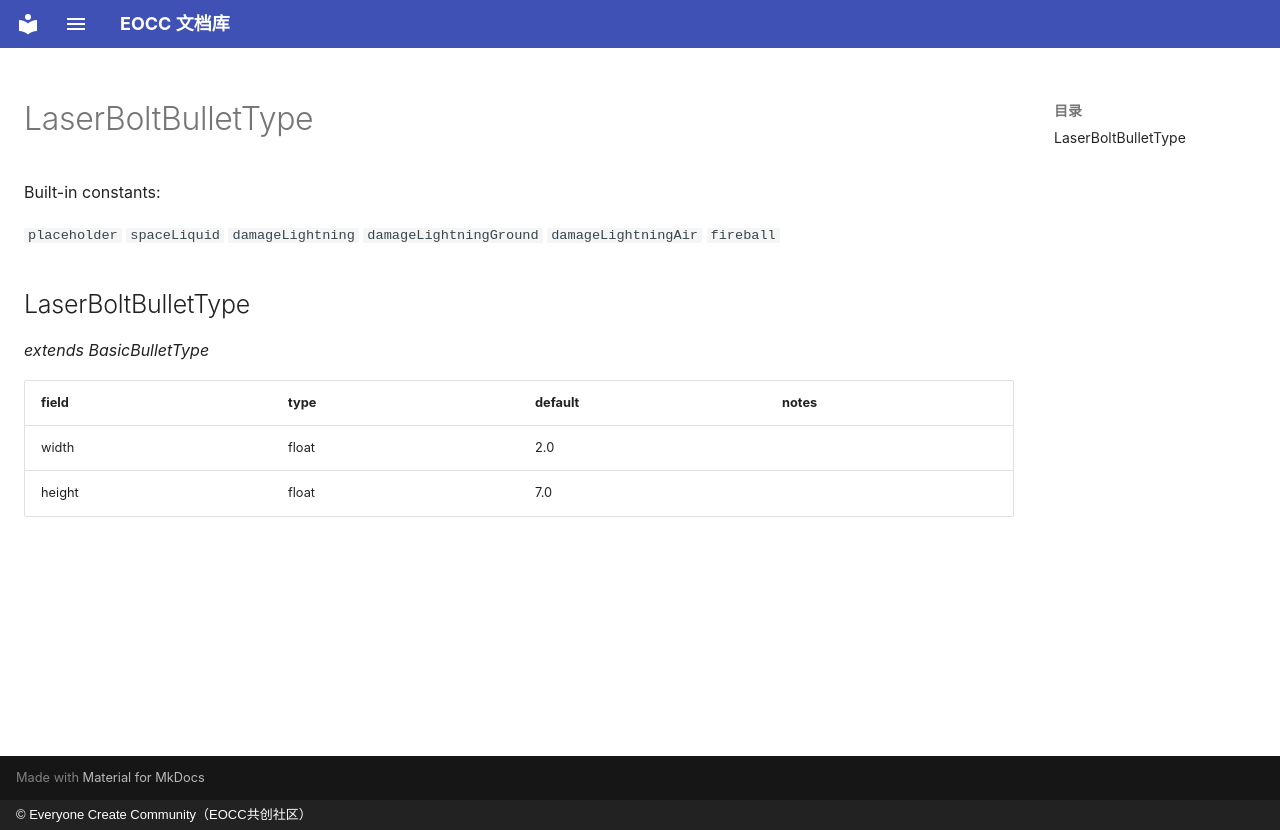

repository: eoccc/eoccc.github.io · page: wiki/mindustry/en/Modding%20Classes/LaserBoltBulletType/index.html · generator: mkdocs · copyright: © Everyone Create Community（EOCC共创社区）

# LaserBoltBulletType

Built-in constants:

`placeholder` `spaceLiquid` `damageLightning` `damageLightningGround` `damageLightningAir` `fireball`

## LaserBoltBulletType

*extends BasicBulletType*

| field | type | default | notes |
|---|---|---|---|
| width | float | 2.0 |  |
| height | float | 7.0 |  |
